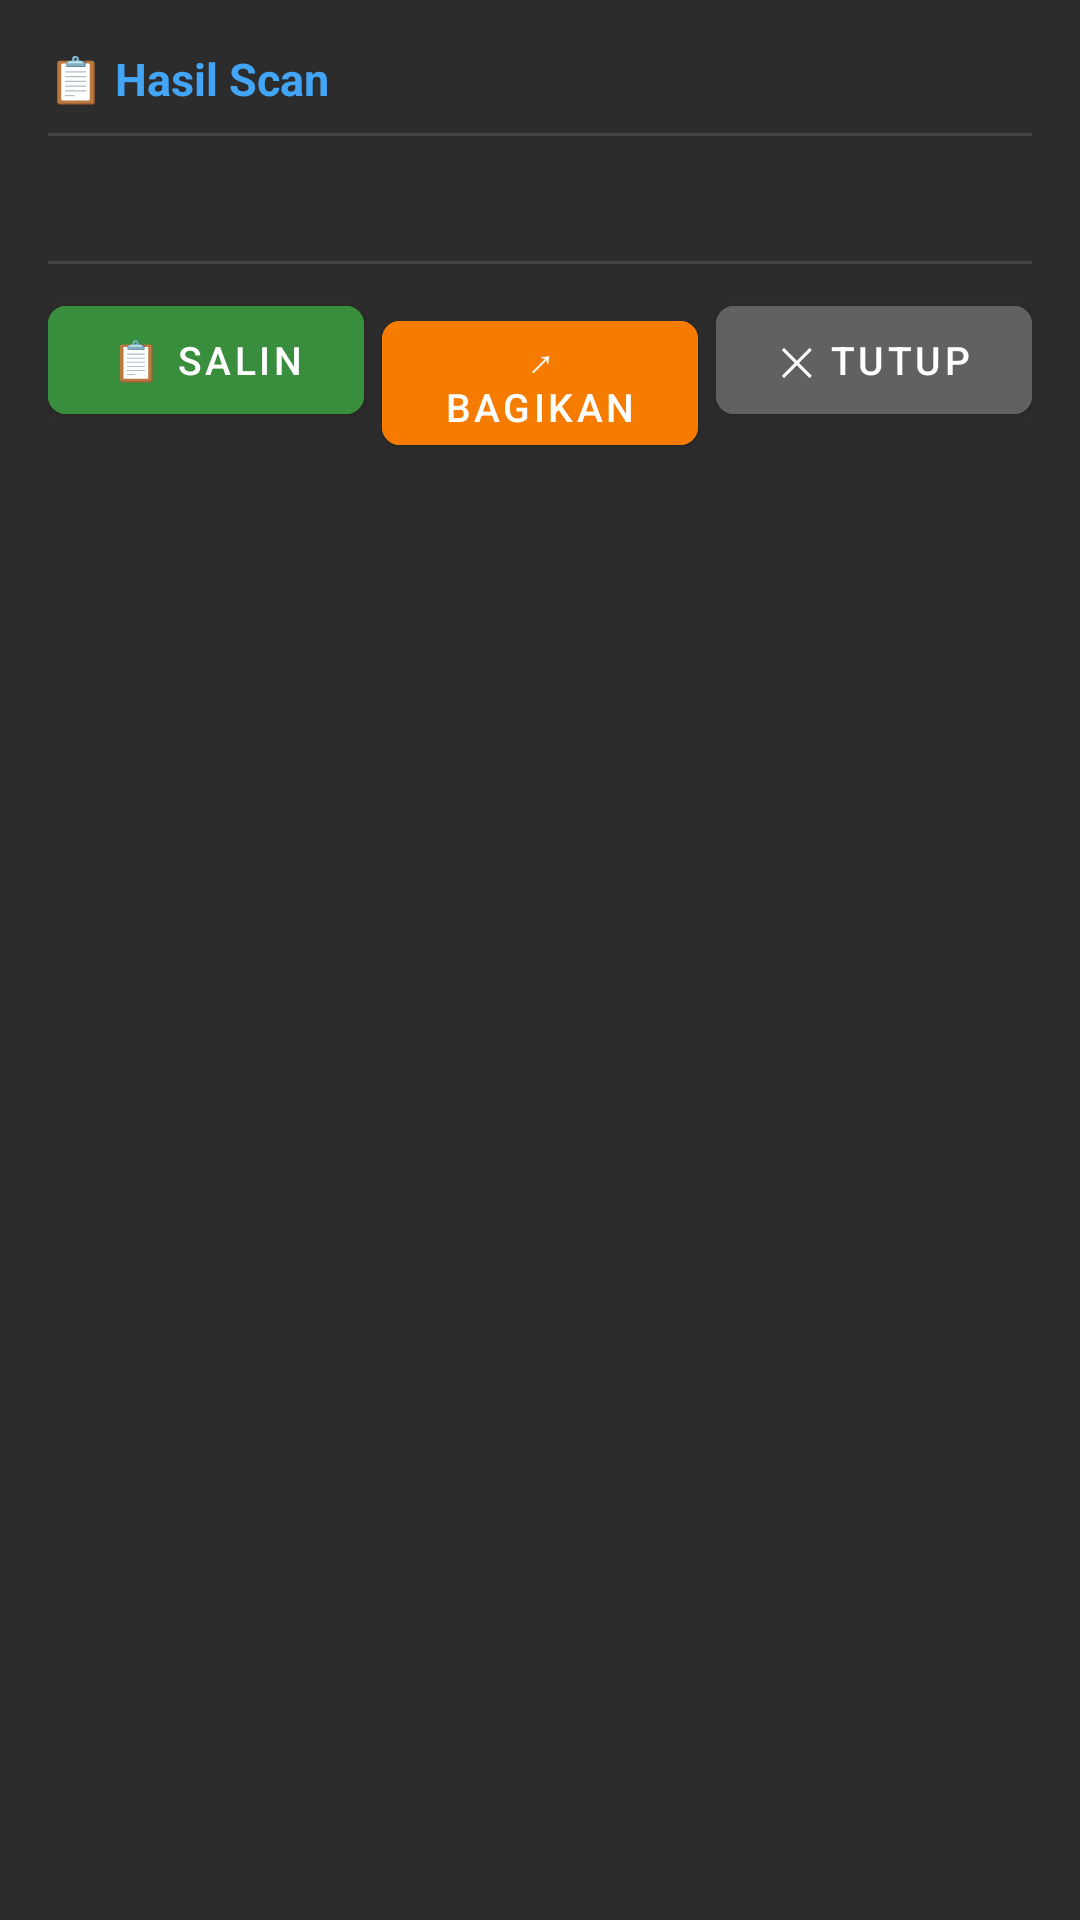

Produce the Android XML layout that renders to this screen, including the resource entries it uses.
<!-- AndroidManifest.xml: application theme Theme.ScreenTextApp -->
<!-- res/layout/layout_floating_result.xml -->
<?xml version="1.0" encoding="utf-8"?>
<LinearLayout
    xmlns:android="http://schemas.android.com/apk/res/android"
    xmlns:app="http://schemas.android.com/apk/res-auto"
    android:layout_width="match_parent"
    android:layout_height="wrap_content"
    android:orientation="vertical"
    android:background="#F2212121"
    android:padding="16dp">

    
    <LinearLayout
        android:layout_width="match_parent"
        android:layout_height="wrap_content"
        android:orientation="horizontal"
        android:gravity="center_vertical"
        android:layout_marginBottom="8dp">

        <TextView
            android:layout_width="0dp"
            android:layout_height="wrap_content"
            android:layout_weight="1"
            android:text="📋 Hasil Scan"
            android:textSize="15sp"
            android:textStyle="bold"
            android:textColor="#42A5F5"/>

        <TextView
            android:id="@+id/tvFloatingCharCount"
            android:layout_width="wrap_content"
            android:layout_height="wrap_content"
            android:textSize="11sp"
            android:textColor="#9E9E9E"/>
    </LinearLayout>

    
    <View
        android:layout_width="match_parent"
        android:layout_height="1dp"
        android:background="#444444"
        android:layout_marginBottom="8dp"/>

    
    <ScrollView
        android:layout_width="match_parent"
        android:layout_height="wrap_content"
        android:maxHeight="140dp">

        <TextView
            android:id="@+id/tvFloatingResult"
            android:layout_width="match_parent"
            android:layout_height="wrap_content"
            android:textSize="13sp"
            android:textColor="#FFFFFF"
            android:padding="4dp"
            android:lineSpacingMultiplier="1.3"
            android:textIsSelectable="true"/>

    </ScrollView>

    
    <View
        android:layout_width="match_parent"
        android:layout_height="1dp"
        android:background="#444444"
        android:layout_marginTop="8dp"
        android:layout_marginBottom="8dp"/>

    
    <LinearLayout
        android:layout_width="match_parent"
        android:layout_height="wrap_content"
        android:orientation="horizontal">

        <com.google.android.material.button.MaterialButton
            android:id="@+id/btnFloatingSalin"
            android:layout_width="0dp"
            android:layout_height="wrap_content"
            android:layout_weight="1"
            android:layout_marginEnd="6dp"
            android:text="📋 Salin"
            android:textSize="13sp"
            android:backgroundTint="#388E3C"
            app:cornerRadius="6dp"/>

        <com.google.android.material.button.MaterialButton
            android:id="@+id/btnFloatingBagikan"
            android:layout_width="0dp"
            android:layout_height="wrap_content"
            android:layout_weight="1"
            android:layout_marginEnd="6dp"
            android:text="↗ Bagikan"
            android:textSize="13sp"
            android:backgroundTint="#F57C00"
            app:cornerRadius="6dp"/>

        <com.google.android.material.button.MaterialButton
            android:id="@+id/btnFloatingTutup"
            android:layout_width="0dp"
            android:layout_height="wrap_content"
            android:layout_weight="1"
            android:text="✕ Tutup"
            android:textSize="13sp"
            android:backgroundTint="#616161"
            app:cornerRadius="6dp"/>

    </LinearLayout>

</LinearLayout>
<!-- resources referenced by this layout -->
<resources>
  <style name="Theme.ScreenTextApp" parent="Theme.MaterialComponents.DayNight.NoActionBar">
          <item name="colorPrimary">#1976D2</item>
          <item name="colorPrimaryVariant">#1565C0</item>
          <item name="colorOnPrimary">#FFFFFF</item>
          <item name="colorSecondary">#03DAC6</item>
          <item name="colorSecondaryVariant">#018786</item>
          <item name="colorOnSecondary">#000000</item>
          <item name="android:statusBarColor">?attr/colorPrimaryVariant</item>
      </style>
</resources>
